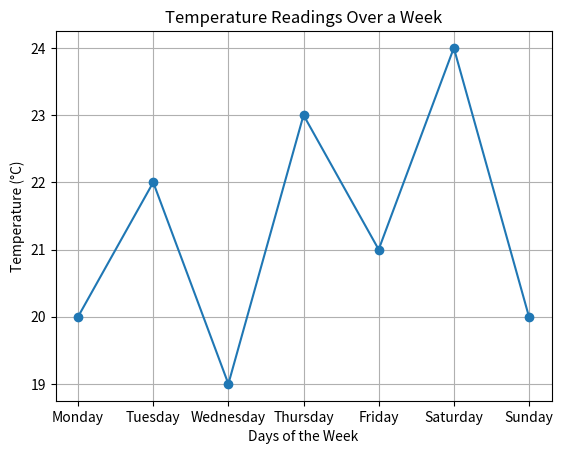

Source code (Python):
import matplotlib.pyplot as plt

temperatures = [20, 22, 19, 23, 21, 24, 20]
days = ['Monday', 'Tuesday', 'Wednesday', 'Thursday', 'Friday', 'Saturday', 'Sunday']

plt.plot(days, temperatures, marker='o')

plt.title('Temperature Readings Over a Week')
plt.xlabel('Days of the Week')
plt.ylabel('Temperature (°C)')

plt.grid()


plt.show()
